Photos from the image-classification dataset "CNN_cropfield" in the GitHub repository LinhVu1027/DeepLearning-BasicImageClassification-Numpy-Tensorflow. Its 3 classes are: lua co de, lua nga, lua tot.

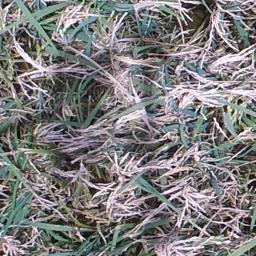
Label: lua co de

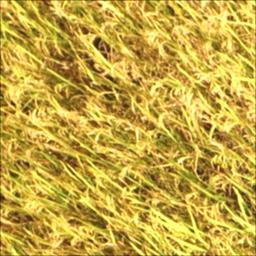
Label: lua tot

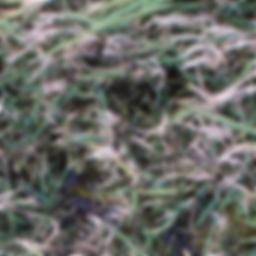
Label: lua co de

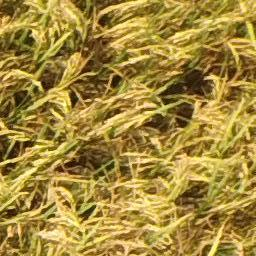
Label: lua tot

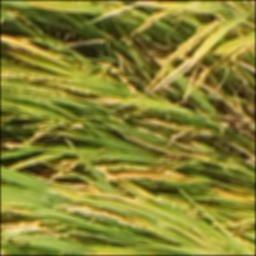
Label: lua nga

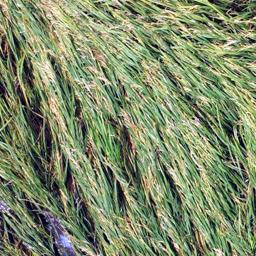
Label: lua nga
